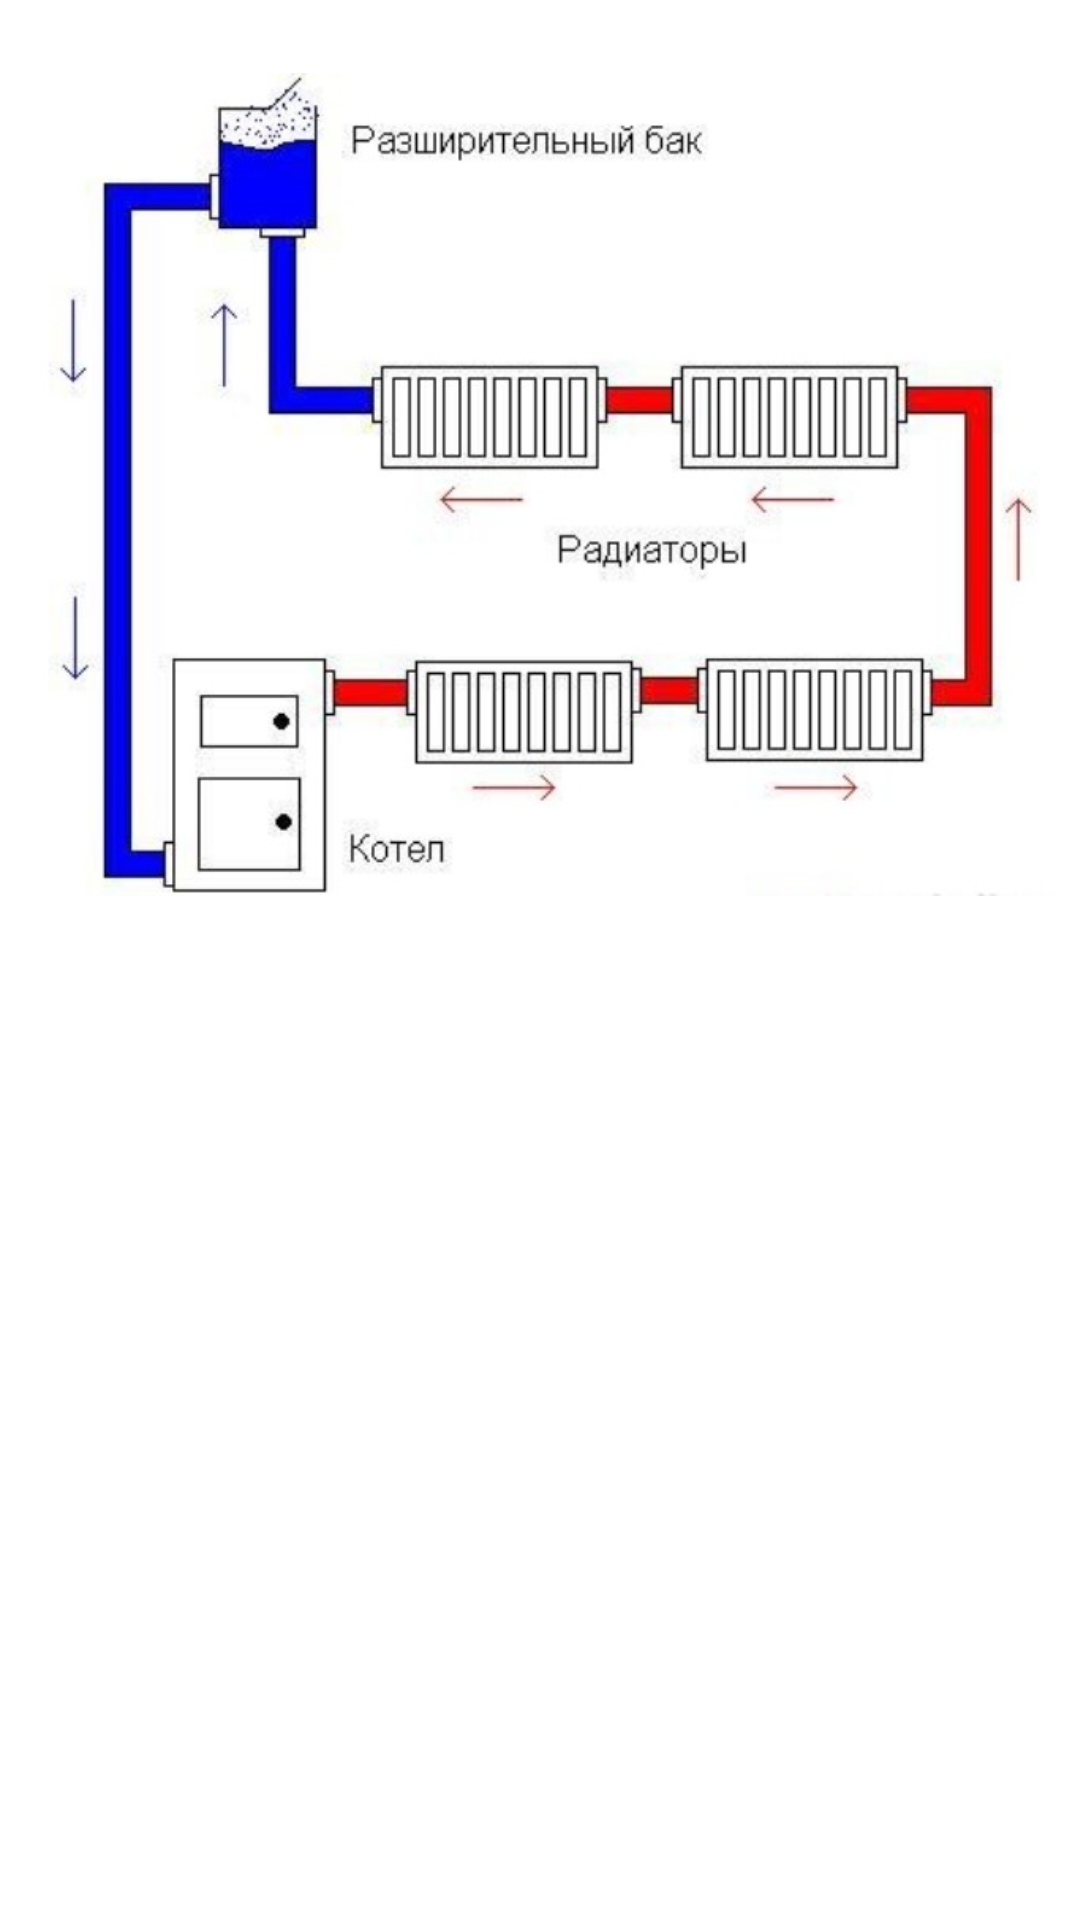

The Android layout XML behind this screen, and the referenced resources:
<!-- AndroidManifest.xml: application theme Theme.Teplogaz20 -->
<!-- res/layout/activity_samotek.xml -->
<?xml version="1.0" encoding="utf-8"?>
<androidx.constraintlayout.widget.ConstraintLayout xmlns:android="http://schemas.android.com/apk/res/android"
    xmlns:app="http://schemas.android.com/apk/res-auto"
    xmlns:tools="http://schemas.android.com/tools"
    android:layout_width="match_parent"
    android:layout_height="match_parent"
    tools:context=".SamotekActivity">

    <RelativeLayout
        android:layout_width="match_parent"
        android:layout_height="match_parent"
        android:orientation="vertical"
        android:gravity="center"
        >

    <ScrollView
        android:layout_width="370dp"
        android:layout_height="match_parent"
        app:layout_constraintEnd_toEndOf="parent"
        app:layout_constraintStart_toStartOf="parent"
        tools:layout_editor_absoluteY="160dp">

        <LinearLayout
            android:layout_width="match_parent"
            android:layout_height="wrap_content"
            android:orientation="vertical">


            <ImageView
                android:id="@+id/imageView3"
                android:layout_width="352dp"
                android:layout_height="323dp"
                android:src="@drawable/samotek"
                app:layout_constraintEnd_toEndOf="parent"
                app:layout_constraintStart_toStartOf="parent"
                app:layout_constraintTop_toTopOf="parent" />

            <TextView
                android:id="@+id/textViewData2"
                android:layout_width="match_parent"
                android:layout_height="wrap_content"
                android:fontFamily="@font/qwe"
                android:padding="15dp"
                android:textColor="#000000"
                app:layout_constraintBottom_toBottomOf="parent"
                app:layout_constraintEnd_toEndOf="parent"
                app:layout_constraintHorizontal_bias="0.492"
                app:layout_constraintStart_toStartOf="parent"
                app:layout_constraintTop_toBottomOf="@+id/imageView3"
                app:layout_constraintVertical_bias="0.444" />

        </LinearLayout>


    </ScrollView>
    </RelativeLayout>
</androidx.constraintlayout.widget.ConstraintLayout>
<!-- resources referenced by this layout -->
<resources>
  <!-- drawable samotek: jpg bitmap (drawable, 46785 bytes) -->
  <style name="Theme.Teplogaz20" parent="Theme.MaterialComponents.DayNight.NoActionBar">
          
          <item name="colorPrimary">@color/purple_500</item>
          <item name="colorPrimaryVariant">@color/purple_700</item>
          <item name="colorOnPrimary">@color/white</item>
          
          <item name="colorSecondary">@color/teal_200</item>
          <item name="colorSecondaryVariant">@color/teal_700</item>
          <item name="colorOnSecondary">@color/black</item>
          
          <item name="android:statusBarColor">?attr/colorPrimaryVariant</item>
          
      </style>
  <!-- not gathered from this repository: default colours our renderer supplied (Android Studio template values) -->
  <color name="purple_500">#FF6200EE</color>
  <color name="purple_700">#FF3700B3</color>
  <color name="teal_200">#FF03DAC5</color>
  <color name="teal_700">#FF018786</color>
  <color name="black">#FF000000</color>
  <color name="white">#FFFFFFFF</color>
</resources>
